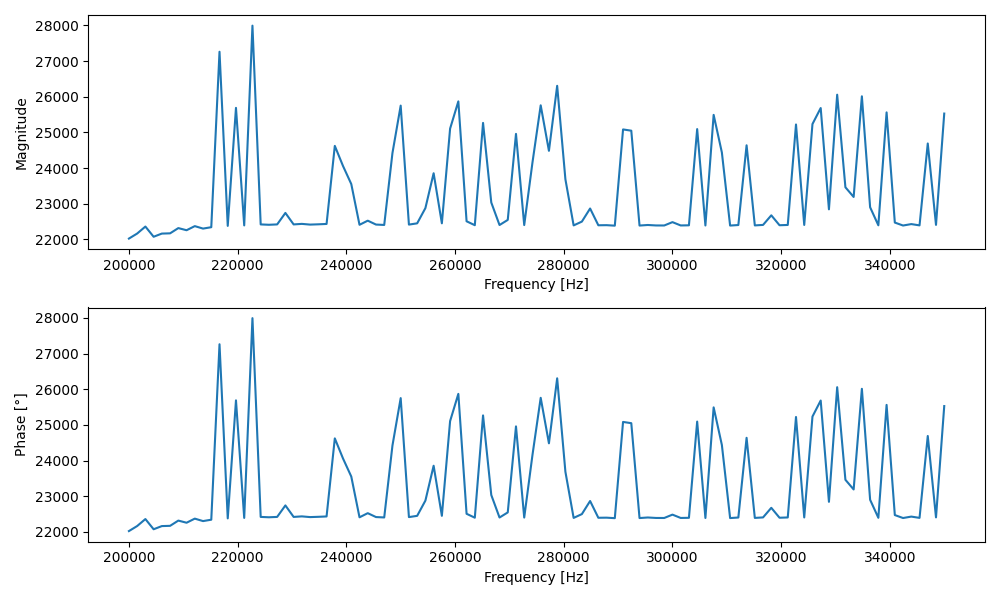

Values plotted in this chart, from the file beside it:
Frequency [Hz], Magnitude, Phase [°]
200000, 22022, 22022
201515, 22163, 22163
203030, 22359, 22359
204545, 22073, 22073
206060, 22162, 22162
207576, 22169, 22169
209091, 22316, 22316
210606, 22256, 22256
212121, 22371, 22371
213636, 22302, 22302
215152, 22341, 22341
216667, 27260, 27260
218182, 22378, 22378
219697, 25687, 25687
221212, 22391, 22391
222728, 27992, 27992
224243, 22419, 22419
225758, 22409, 22409
227273, 22419, 22419
228788, 22741, 22741
230304, 22419, 22419
231819, 22434, 22434
233334, 22414, 22414
234849, 22422, 22422
236364, 22432, 22432
237880, 24621, 24621
239395, 24055, 24055
240910, 23551, 23551
242425, 22408, 22408
243940, 22524, 22524
245456, 22415, 22415
246971, 22404, 22404
248486, 24420, 24420
250001, 25750, 25750
251516, 22414, 22414
253032, 22449, 22449
254547, 22876, 22876
256062, 23854, 23854
257577, 22450, 22450
259092, 25105, 25105
260608, 25869, 25869
262123, 22507, 22507
263638, 22397, 22397
265153, 25265, 25265
266668, 23033, 23033
268184, 22402, 22402
269699, 22545, 22545
271214, 24957, 24957
272729, 22401, 22401
274244, 24153, 24153
275760, 25758, 25758
277275, 24483, 24483
278790, 26305, 26305
280305, 23685, 23685
281820, 22391, 22391
283336, 22498, 22498
284851, 22865, 22865
286366, 22395, 22395
287881, 22398, 22398
289396, 22384, 22384
... 40 more rows
